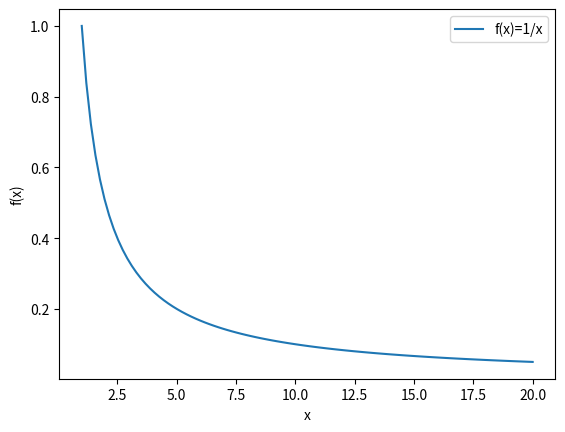

Write Python code to recreate this figure.
import matplotlib.pyplot as plt
import numpy as np
x = np.linspace(1, 20, 100)
plt.plot(x, 1/x, label='f(x)=1/x')
plt.xlabel("x")
plt.ylabel("f(x)")
plt.legend()
plt.show()
